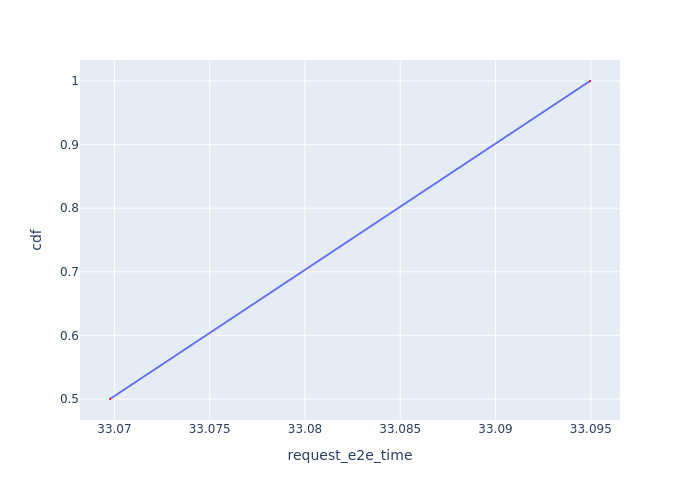

Values plotted in this chart, from the file beside it:
Request Id, request_e2e_time, cdf
0_2, 33.07, 0.5
0_1, 33.09, 1.0
